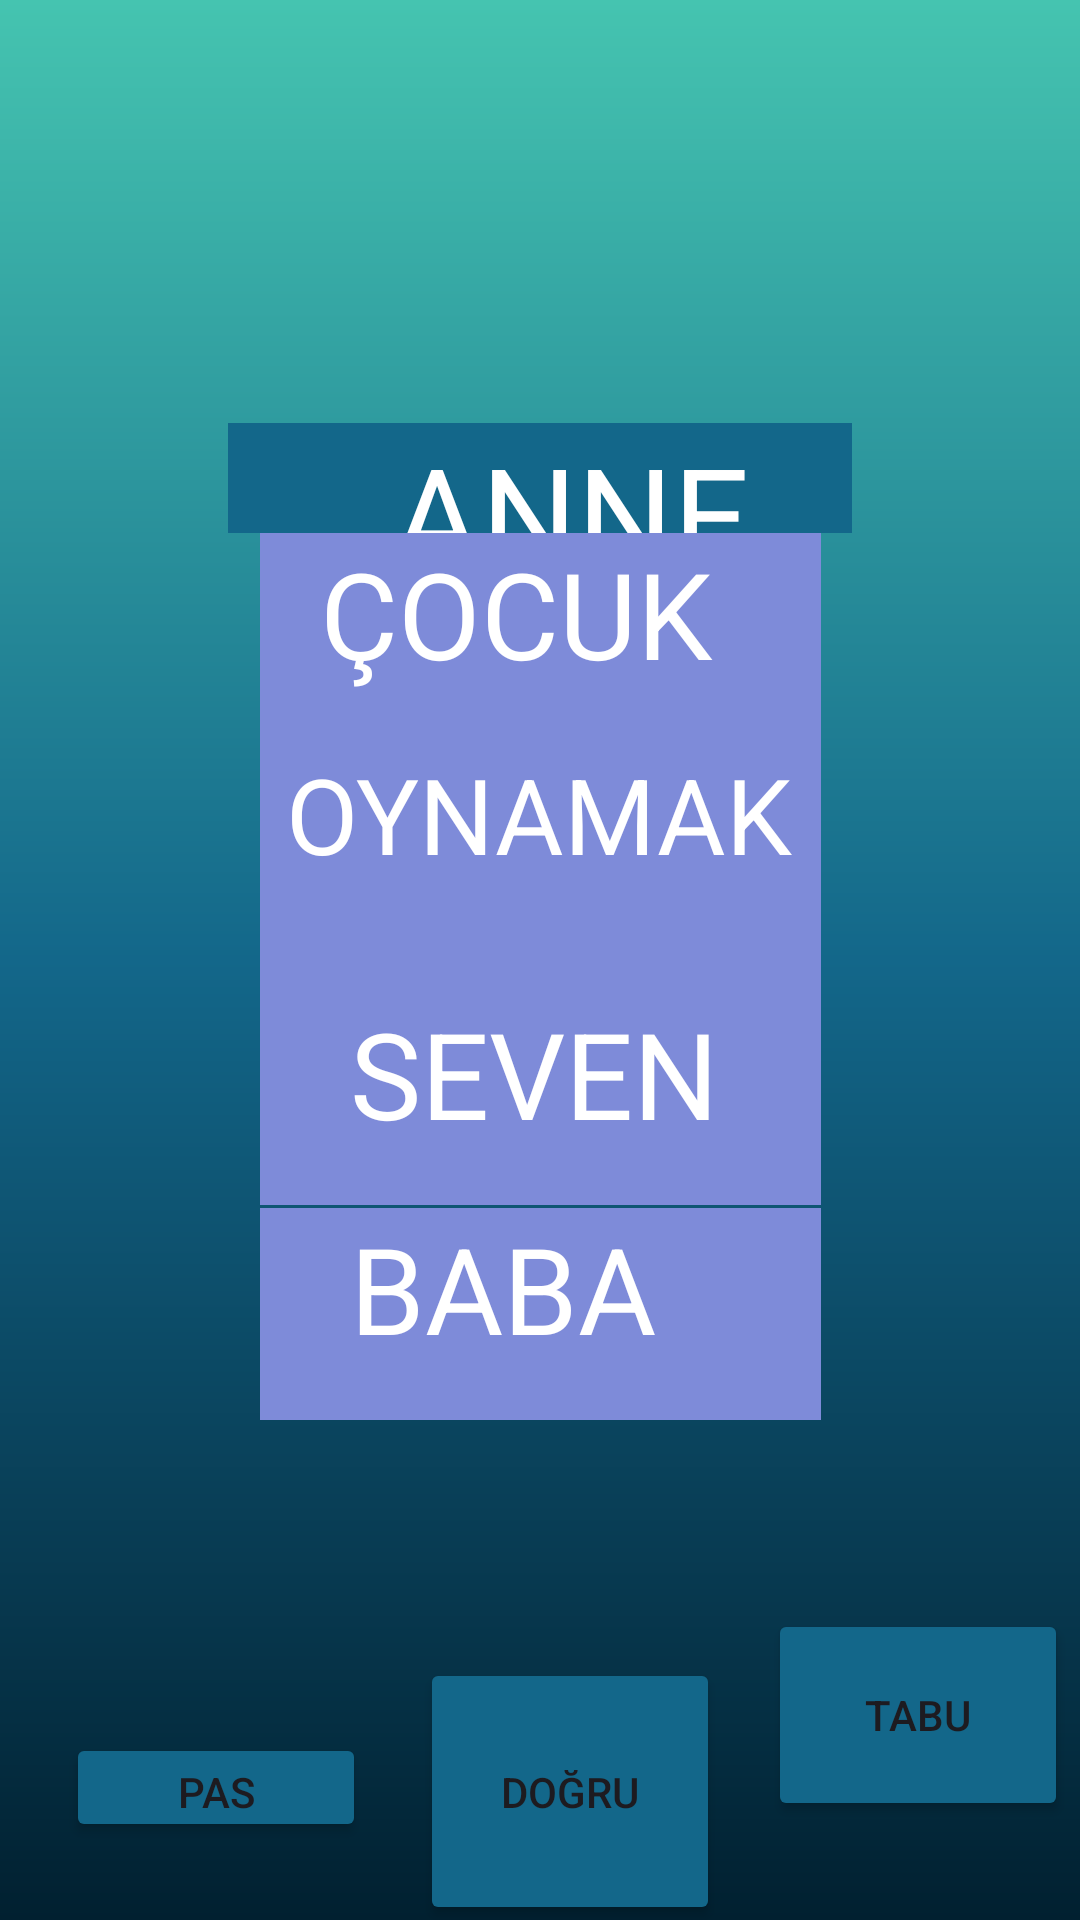

Produce the Android XML layout that renders to this screen, including the resource entries it uses.
<!-- AndroidManifest.xml: application theme Theme.TABUU -->
<!-- res/layout/activity_kelime23.xml -->
<?xml version="1.0" encoding="utf-8"?>
<androidx.constraintlayout.widget.ConstraintLayout xmlns:android="http://schemas.android.com/apk/res/android"
    xmlns:app="http://schemas.android.com/apk/res-auto"
    xmlns:tools="http://schemas.android.com/tools"
    android:layout_width="match_parent"
    android:layout_height="match_parent"
    android:background="@drawable/constraintarkaplan"
    tools:context=".kelime23">

    <TextView
        android:id="@+id/kelime23"
        android:layout_width="0dp"
        android:layout_height="0dp"
        android:layout_marginStart="76dp"
        android:layout_marginTop="141dp"
        android:layout_marginEnd="76dp"
        android:layout_marginBottom="400dp"
        android:background="@color/orta"
        android:text="     ANNE"
        android:textColor="@color/white"
        android:textSize="45sp"
        app:layout_constraintBottom_toTopOf="@+id/button233"
        app:layout_constraintEnd_toEndOf="parent"
        app:layout_constraintStart_toStartOf="parent"
        app:layout_constraintTop_toTopOf="parent" />

    <TextView
        android:id="@+id/kelime23ceza"
        android:layout_width="187dp"
        android:layout_height="0dp"

        android:layout_marginBottom="83dp"
        android:background="@color/buton"
        android:text="  ÇOCUK"
        android:textColor="@color/white"
        android:textSize="40sp"
        app:layout_constraintBottom_toTopOf="@+id/kelime23ceza4"
        app:layout_constraintEnd_toEndOf="parent"
        app:layout_constraintStart_toStartOf="parent"
        app:layout_constraintTop_toBottomOf="@+id/kelime23" />

    <TextView
        android:id="@+id/kelime23ceza3"
        android:layout_width="187dp"
        android:layout_height="0dp"

        android:layout_marginBottom="63dp"
        android:background="@color/buton"
        android:text="   BABA "
        android:textColor="@color/white"
        android:textSize="40sp"
        app:layout_constraintBottom_toTopOf="@+id/button231"
        app:layout_constraintEnd_toEndOf="parent"
        app:layout_constraintStart_toStartOf="parent"
        app:layout_constraintTop_toBottomOf="@+id/kelime23ceza4" />

    <TextView
        android:id="@+id/kelime23ceza4"
        android:layout_width="187dp"
        android:layout_height="0dp"

        android:layout_marginBottom="1dp"
        android:background="@color/buton"
        android:text="   SEVEN"
        android:textColor="@color/white"
        android:textSize="40sp"
        app:layout_constraintBottom_toTopOf="@+id/kelime23ceza3"
        app:layout_constraintEnd_toEndOf="parent"
        app:layout_constraintStart_toStartOf="parent"
        app:layout_constraintTop_toBottomOf="@+id/kelime23ceza" />

    <TextView
        android:id="@+id/kelime23ceza5"
        android:layout_width="187dp"
        android:layout_height="84dp"

        android:layout_marginTop="82dp"
        android:layout_marginBottom="82dp"
        android:background="@color/buton"
        android:text=" OYNAMAK"
        android:textColor="@color/white"
        android:textSize="35sp"
        app:layout_constraintBottom_toTopOf="@+id/kelime23ceza3"
        app:layout_constraintEnd_toEndOf="parent"
        app:layout_constraintStart_toStartOf="parent"
        app:layout_constraintTop_toTopOf="@+id/kelime23ceza" />

    <Button
        android:id="@+id/button231"
        android:layout_width="0dp"
        android:layout_height="0dp"
        android:layout_marginEnd="4dp"
        android:layout_marginBottom="33dp"
        android:backgroundTint="@color/orta"
        android:text="TABU"
        app:layout_constraintBottom_toBottomOf="parent"
        app:layout_constraintEnd_toEndOf="parent"
        app:layout_constraintStart_toEndOf="@+id/button232"
        app:layout_constraintTop_toBottomOf="@+id/kelime23ceza3" />

    <Button
        android:id="@+id/button232"
        android:layout_width="0dp"
        android:layout_height="89dp"
        android:layout_marginEnd="16dp"
        android:backgroundTint="@color/orta"
        android:text="DOĞRU"
        app:layout_constraintBaseline_toBaselineOf="@+id/button233"
        app:layout_constraintEnd_toStartOf="@+id/button231"
        app:layout_constraintStart_toEndOf="@+id/button233" />

    <Button
        android:id="@+id/button233"
        android:layout_width="0dp"
        android:layout_height="0dp"

        android:layout_marginStart="22dp"
        android:layout_marginEnd="18dp"
        android:layout_marginBottom="26dp"
        android:backgroundTint="@color/orta"
        android:text="PAS"
        app:layout_constraintBottom_toBottomOf="parent"
        app:layout_constraintEnd_toStartOf="@+id/button232"
        app:layout_constraintStart_toStartOf="parent"
        app:layout_constraintTop_toBottomOf="@+id/kelime23" />

</androidx.constraintlayout.widget.ConstraintLayout>
<!-- resources referenced by this layout -->
<resources>
  <color name="buton">#7E8BD9</color>
  <color name="orta">#13678A</color>
  <color name="white">#FFFFFFFF</color>
  <!-- drawable constraintarkaplan (drawable) -->
  <?xml version="1.0" encoding="utf-8"?>
  <shape xmlns:android="http://schemas.android.com/apk/res/android">
  <gradient android:angle="90"
      android:startColor="@color/baş"
      android:centerColor="@color/orta"
      android:endColor="@color/son"
  
      />
  
  </shape>
  <style name="Theme.TABUU" parent="Base.Theme.TABUU" />
  <color name="son">#45C4B0</color>
  <style name="Base.Theme.TABUU" parent="Theme.Material3.DayNight.NoActionBar">
          
          
      </style>
</resources>
